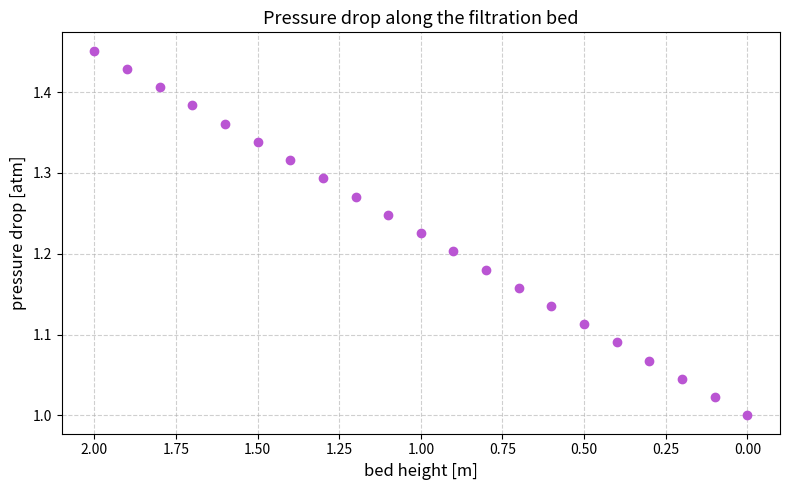

Python code for this plot:
import numpy
from scipy.optimize import fsolve
import matplotlib.pyplot as plt
import numpy as np
import math as math
from scipy.integrate import solve_ivp

hfluid = 6         # [m]
hbed = 2           # [m]
MIU = 9 * 10 ** -4 # [Kg / (m * s)]
rho = 777          # [Kg / m^3]
dpeff = 0.001      # [m]
g = 9.81           # [m / sec^2]
tf_graph = 2000

# More paramters
EPS = 0.37                          # Void Fraction
D_TANK = 10                         # Tank diameter [m]
A_cross = (math.pi * D_TANK**2) / 4 # Tank cross sectional area [m^2]
P_ATM = 101325                      # Atmospheric pressure [Pa]
# ======================= Part 1 =======================

# ----------------------- Validation -----------------------  

def calculate_reynolds(v0: float) -> float:
    """
    Calculate the particle Reynolds number for the packed bed.
    """
    return (rho * v0 * dpeff) / (MIU * (1 - EPS))

def check_reynolds(Re: float) -> None:
    """
    Check that the Reynolds number is within the range for the Ergun Equation
     1.0 <= Re_p <= 4000.0

    Parameters:
    v_0 (float): Superficial velocity of the fluid [m/s]

    Returns:
    None: Raises ValueError if Reynolds number is out of range
    """
    
    if not (1.0 <= Re <= 4000.0):
        raise ValueError(f"Reynolds number (Re_p={Re:.2f}) out of Ergun range (1.0 <= Re_p <= 4000.0)")

# ----------------------- Q1: Ergun equation -----------------------    

def ergun_laminar(v0: float, h: float) -> float:
    """
    Calculate the pressure drop across the packed bed using the laminar term of the Ergun equation.

    Parameters:
    v0 (float): Superficial velocity of the fluid [m/s]
    h (float): Height of the packed bed [m]

    Returns:
    float: Pressure drop across the packed bed [Pa]
    """
    return (150 * MIU * (1 - EPS) ** 2 * v0 * h) / (dpeff ** 2 * EPS ** 3)

def ergun_turbulant(v0: float, h:float) -> float:
    """
    Calculate the pressure drop across the packed bed using the turbulent term of the Ergun equation.

    Parameters:
    v0 (float): Superficial velocity of the fluid [m/s]
    h (float): Height of the packed bed [m]

    Returns:
    float: Pressure drop across the packed bed [Pa]
    """
    return (1.75 * rho * (1 - EPS) * v0 ** 2 * h) / (dpeff * EPS ** 3)

def ergun_total(v0: float, h: float) -> float:
    """
    Calculate the total pressure drop across the packed bed using the Ergun equation.
    Checks if the Reynolds number for the given parameters is in the range of the Ergun equation.

    Parameters:
    v0 (float): Superficial velocity of the fluid [m/s]
    h (float): Height of the packed bed [m]

    Returns:
    float: Total pressure drop across the packed bed [Pa]
    """
    check_reynolds(calculate_reynolds(v0))
    
    return ergun_laminar(v0, h) + ergun_turbulant(v0, h)

# ----------------------- Q2: finf the operational flow rate ----------------------- 

def pressure_balance(v0: float, h: float) -> float:
    """
    Residual of the pressure balance to be zeroed by fsolve.
 
    Residual = hydrostatic driving pressure - Ergun friction pressure drop
             = ρ·g·hfluid  -  ergun_total(v0, bed_height)
 
    When this equals zero the system is at its operating (working) point.
 
    Parameters
    ----------
    v0 : float – superficial velocity [m/s] 
    h : float - height of the packed bed [m]

    Returns
    -------
    float – residual [Pa]  (fsolve drives this to 0)
    """
    delta_p_hydro = rho * g * hfluid        # [Pa]
    delta_p_friction = ergun_total(v0, h)  # [Pa]

    return delta_p_hydro - delta_p_friction

def find_superficial_velocity(initial_guess: float, h: float) -> float:
    """
    Find the superficial velocity (v0) that satisfies the pressure balance using fsolve.

    Parameters
    ----------
    initial_guess : float – initial guess for the superficial velocity [m/s]  
    h : float - height of the packed bed [m] 

    Returns:
    float: Superficial velocity (v0) at the operating point [m/s]
    """

    v0_solution = fsolve(pressure_balance, initial_guess, args=(h,))

    return v0_solution.item() # return the velocity as a float instead of array

# ----------------------- Q3: graph pressure vs bed height ----------------------- 

def graph_p_vs_hbed(v0: float, h: float) -> None:
    """
    Graph the pressure along the bed as a funtion of the bed height
    
     Parameters
    ----------  
    h : float - height of the packed bed [m] 
    v0 : float - superficial velocity [m/s]
    
    Returns:
    graph of pressure vs bed height
    """

    h_values = np.arange(0, h + 0.1, 0.1)                                        # Bed height with 0.1 [m] increments
    p_values_Pa = np.array([(P_ATM + ergun_total(v0, h_curr))                    # Pressure drop of each bed height [Pa]
                for h_curr in h_values
                ])                                                               
    p_values_atm = p_values_Pa / P_ATM                                           # Pressure drop of each bed height [atm]
    
    fig, ax = plt.subplots(figsize=(8, 5))

    ax.scatter(h_values, p_values_atm, color='mediumorchid', zorder=5)

    ax.set_xlabel('bed height [m]', fontsize=12)
    ax.set_ylabel('pressure drop [atm]', fontsize=12)
    ax.set_title('Pressure drop along the filtration bed', fontsize=13)

    ax.invert_xaxis()
    ax.grid(True, linestyle='--', alpha=0.6)

    plt.tight_layout()
    plt.show()

# ============================================
# =============== Main Pipline ================
# ============================================

if __name__ == "__main__":
    

    #==================================== Part A =======================================
    
    #-------------- Q2: find the working flow of the system ------------------

    initial_guess = 0.01 # [m/s]
    bed_height = hbed    #[m]
    v0_op = find_superficial_velocity(initial_guess, bed_height)
    
    Re = calculate_reynolds(v0_op)
    check_reynolds(Re)                #Validation if Reynolds is in range for Ergun equation

    Q_op = v0_op  * A_cross # [m3/s]

    print(f"Operating Re number: {Re:.2f}")
    print(f"Operating superficial velocity (v0): {v0_op:.3f} [m/s]")
    print(f"Operating volumetric flow rate (Q): {Q_op:.3f} [m^3/s]")

    #-------------- Q3: graph pressure vs bed height ------------------

    graph_p_vs_hbed(v0_op, bed_height)
